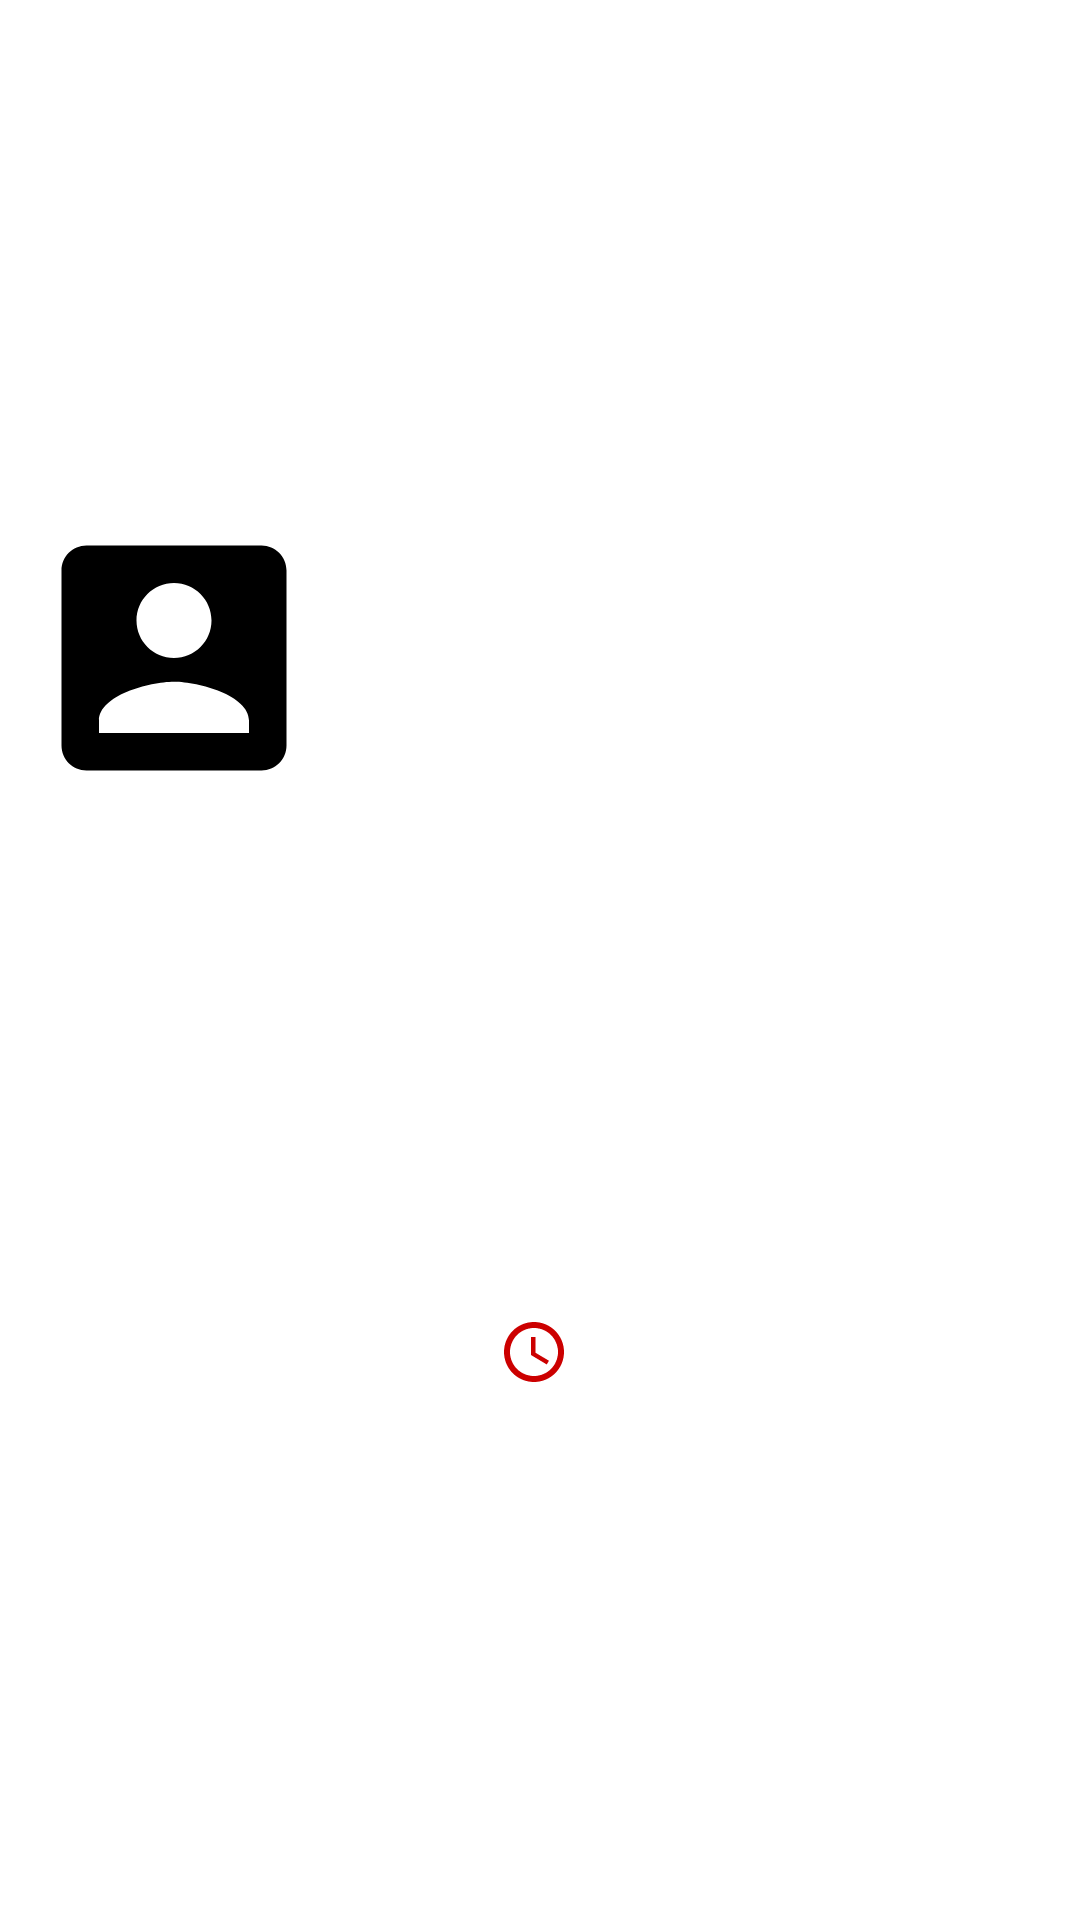

Write the Android layout XML for this screen, with the resource values it uses.
<!-- AndroidManifest.xml: application theme Theme.GoForTrip -->
<!-- res/layout/pending_list_model.xml -->
<?xml version="1.0" encoding="utf-8"?>
<layout xmlns:android="http://schemas.android.com/apk/res/android"
    xmlns:app="http://schemas.android.com/apk/res-auto"
    xmlns:tools="http://schemas.android.com/tools">

    <androidx.cardview.widget.CardView
        android:layout_width="match_parent"
        android:backgroundTint="@color/white"
        android:layout_height="wrap_content"
        android:layout_margin="8dp"
        android:background="?android:attr/selectableItemBackground"
        android:clickable="true"
        android:focusable="true"
        android:foreground="?android:attr/selectableItemBackground"
        app:cardCornerRadius="8dp"
        app:cardElevation="8dp">

        <androidx.constraintlayout.widget.ConstraintLayout
            android:layout_width="match_parent"
            android:backgroundTint="@color/white"
            android:layout_height="match_parent"
            android:padding="8dp">


            <ImageView
                android:id="@+id/pen_icon"
                android:layout_width="100dp"
                android:layout_height="100dp"
                android:src="@drawable/ic_baseline_account_box"
                app:layout_constraintBottom_toTopOf="@+id/lower_body"
                app:layout_constraintEnd_toStartOf="@+id/pen_name"
                app:layout_constraintHorizontal_bias="0.0"
                app:layout_constraintHorizontal_chainStyle="spread_inside"
                app:layout_constraintStart_toStartOf="parent"
                app:layout_constraintTop_toTopOf="parent"
                app:layout_constraintVertical_bias="0.0"
                app:layout_constraintVertical_chainStyle="spread" />

            <TextView
                android:id="@+id/pen_name"
                android:layout_width="0dp"
                android:layout_height="0dp"
                android:ellipsize="marquee"
                android:fadingEdge="horizontal"
                android:gravity="center_vertical|start"
                android:marqueeRepeatLimit="marquee_forever"
                android:paddingStart="8dp"
                android:paddingEnd="8dp"
                android:scrollHorizontally="true"
                android:singleLine="true"
                android:textColor="@color/black"
                android:textSize="20sp"
                app:layout_constraintBottom_toTopOf="@+id/pen_total_pass"
                app:layout_constraintEnd_toEndOf="parent"
                app:layout_constraintHorizontal_bias="0.5"
                app:layout_constraintStart_toEndOf="@+id/pen_icon"
                app:layout_constraintTop_toTopOf="@+id/pen_icon"
                app:layout_constraintVertical_chainStyle="packed"
                tools:text="Place Name" />

            <TextView
                android:id="@+id/pen_total_pass"
                android:layout_width="0dp"
                android:layout_height="0dp"
                android:ellipsize="marquee"
                android:fadingEdge="horizontal"
                android:gravity="center_vertical|start"
                android:marqueeRepeatLimit="marquee_forever"
                android:paddingStart="8dp"
                android:paddingEnd="8dp"
                android:scrollHorizontally="true"
                android:singleLine="true"
                android:textColor="@color/black"
                android:textSize="15sp"
                app:layout_constraintBottom_toTopOf="@+id/pen_total_price"
                app:layout_constraintEnd_toEndOf="@+id/pen_name"
                app:layout_constraintStart_toStartOf="@+id/pen_name"
                app:layout_constraintTop_toBottomOf="@+id/pen_name"
                tools:text="Passengers : 4" />

            <TextView
                android:id="@+id/pen_total_price"
                android:layout_width="0dp"
                android:layout_height="0dp"
                android:ellipsize="marquee"
                android:fadingEdge="horizontal"
                android:gravity="center_vertical|start"
                android:marqueeRepeatLimit="marquee_forever"
                android:paddingStart="8dp"
                android:paddingEnd="8dp"
                android:scrollHorizontally="true"
                android:singleLine="true"
                android:textColor="@color/black"
                android:textSize="15sp"
                app:layout_constraintBottom_toTopOf="@+id/pen_trans_id"
                app:layout_constraintEnd_toEndOf="@+id/pen_total_pass"
                app:layout_constraintStart_toStartOf="@+id/pen_total_pass"
                app:layout_constraintTop_toBottomOf="@+id/pen_total_pass"
                tools:text="Price : 1000 tk" />

            <TextView
                android:id="@+id/pen_trans_id"
                android:layout_width="0dp"
                android:layout_height="0dp"
                android:ellipsize="marquee"
                android:fadingEdge="horizontal"
                android:gravity="center_vertical|start"
                android:marqueeRepeatLimit="marquee_forever"
                android:paddingStart="8dp"
                android:paddingEnd="8dp"
                android:scrollHorizontally="true"
                android:singleLine="true"
                android:textColor="@color/black"
                android:textSize="15sp"
                app:layout_constraintBottom_toBottomOf="@+id/pen_icon"
                app:layout_constraintEnd_toEndOf="@+id/pen_total_price"
                app:layout_constraintStart_toStartOf="@+id/pen_total_price"
                app:layout_constraintTop_toBottomOf="@+id/pen_total_price"
                tools:text="Trans ID : 6876464YHSGDS" />

            <LinearLayout
                android:id="@+id/lower_body"
                android:layout_width="0dp"
                android:layout_height="40dp"
                android:gravity="center"
                android:orientation="horizontal"
                app:layout_constraintBottom_toBottomOf="parent"
                app:layout_constraintEnd_toEndOf="parent"
                app:layout_constraintStart_toStartOf="parent"
                app:layout_constraintTop_toBottomOf="@+id/pen_icon">

                <ImageView
                    android:id="@+id/pen_status_icon"
                    android:layout_width="wrap_content"
                    android:layout_height="match_parent"
                    android:src="@drawable/ic_access_time" />

                <TextView
                    android:id="@+id/pen_status"
                    android:layout_width="wrap_content"
                    android:layout_height="match_parent"
                    android:layout_marginStart="4dp"
                    android:gravity="center"
                    android:paddingTop="4dp"
                    android:textColor="#669900"
                    android:textSize="18sp"
                    tools:text="Pending..." />

            </LinearLayout>


        </androidx.constraintlayout.widget.ConstraintLayout>
    </androidx.cardview.widget.CardView>


</layout>
<!-- resources referenced by this layout -->
<resources>
  <color name="black">#FF000000</color>
  <color name="white">#FFFFFFFF</color>
  <!-- drawable ic_access_time (drawable) -->
  <vector xmlns:android="http://schemas.android.com/apk/res/android"
      android:width="24dp"
      android:height="24dp"
      android:viewportWidth="24"
      android:viewportHeight="24"
      android:tint="@android:color/holo_red_dark">
    <path
        android:fillColor="@android:color/white"
        android:pathData="M11.99,2C6.47,2 2,6.48 2,12s4.47,10 9.99,10C17.52,22 22,17.52 22,12S17.52,2 11.99,2zM12,20c-4.42,0 -8,-3.58 -8,-8s3.58,-8 8,-8 8,3.58 8,8 -3.58,8 -8,8z"/>
    <path
        android:fillColor="@android:color/white"
        android:pathData="M12.5,7H11v6l5.25,3.15 0.75,-1.23 -4.5,-2.67z"/>
  </vector>
  <!-- drawable ic_baseline_account_box (drawable) -->
  <vector xmlns:android="http://schemas.android.com/apk/res/android"
      android:width="24dp"
      android:height="24dp"
      android:tint="?attr/colorControlNormal"
      android:viewportWidth="24"
      android:viewportHeight="24">
      <path
          android:fillColor="@android:color/black"
          android:pathData="M3,5v14c0,1.1 0.89,2 2,2h14c1.1,0 2,-0.9 2,-2L21,5c0,-1.1 -0.9,-2 -2,-2L5,3c-1.11,0 -2,0.9 -2,2zM15,9c0,1.66 -1.34,3 -3,3s-3,-1.34 -3,-3 1.34,-3 3,-3 3,1.34 3,3zM6,17c0,-2 4,-3.1 6,-3.1s6,1.1 6,3.1v1L6,18v-1z" />
  </vector>
  <style name="Theme.GoForTrip" parent="Theme.MaterialComponents.DayNight.DarkActionBar">
          
          <item name="colorPrimary">@color/purple_500</item>
          <item name="colorPrimaryVariant">@color/purple_700</item>
          <item name="colorOnPrimary">@color/white</item>
          
          <item name="colorSecondary">@color/teal_200</item>
          <item name="colorSecondaryVariant">@color/teal_700</item>
          <item name="colorOnSecondary">@color/black</item>
          
          <item name="android:statusBarColor">?attr/colorPrimaryVariant</item>
          
          <item name="android:fontFamily">@font/goldman_bold</item>
          <item name="android:itemBackground">@color/white</item>
          <item name="itemTextAppearance">@color/black</item>
      </style>
  <color name="purple_500">#FF6200EE</color>
  <color name="purple_700">#FF3700B3</color>
  <color name="teal_200">#FF03DAC5</color>
  <color name="teal_700">#FF018786</color>
</resources>
